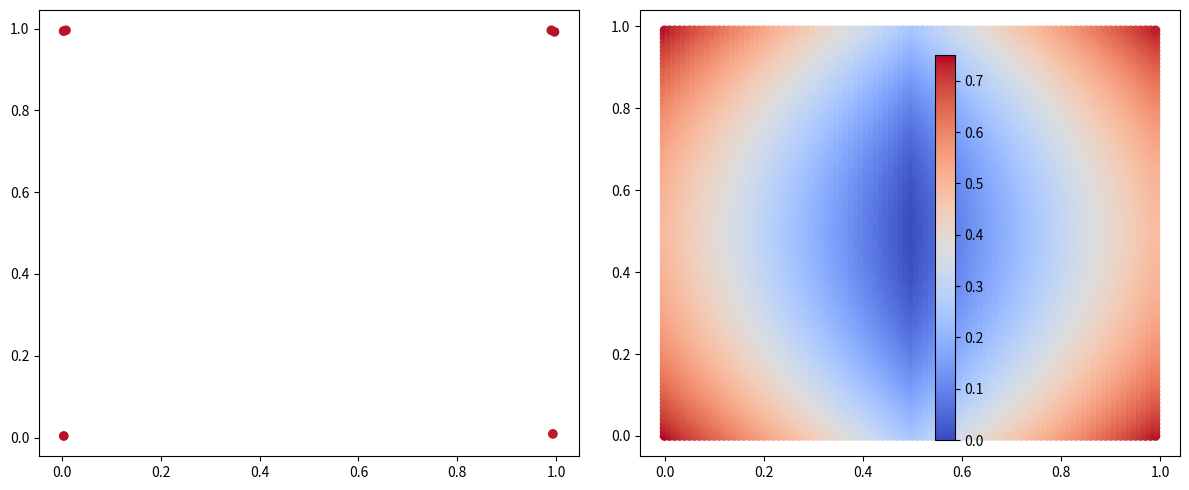

Python code for this plot:
import matplotlib.pyplot as plt
from matplotlib.colors import Normalize
import math
import random
import numpy as np

N = 6 #population 
T = 10 #quantity of generations

left_edge = 0
right_edge = 1
bottom = 0
top = 1

eps = 0.0001
epsN = int(-math.log10(eps))

selection_n = 6
mutation_n = 3

def func(x,y):
    return abs(x-1/2) + (y-1/2)**2

def starting_individuals(l, r, b, t, n):
    individuals = []
    x = []
    y = []
    step = abs(r-l)/n
    while (l <= r):
        x.append(l)
        l += step
    step = abs(t-b)/n
    while (b <= t):
        y.append(b)
        b += step
    for i in range(len(x)):
        for j in range(len(y)):
            individuals.append([x[i],y[j]])
    return individuals

def generate_population(individuals):
    population = []
    for x,y in individuals:
        population.append([x,y, func(x,y)])
    return population

def encoding(individual, n):
    individual_genes = []
    if individual == 1.0:
        individual = int(individual*pow(10,n))-1
    else:
        individual = int(individual*pow(10,n))
    for j in range(n):
        individual_genes.append(individual % 10)
        individual //= 10
    return individual_genes

def decoding(genes, n):
    individual = 0
    for i in range(n):
        individual += genes[n-1-i] * pow(10, -i-1)
    return round(individual, epsN)

def selection(population, num): #num - кількість особистостей, що ми хочемо обрати
    selected_individuals = []
    population.sort(key=lambda x:x[2], reverse = True)
    s_max = population[0][2]
    n = 0
    while n < num:
        random_individual = random.uniform(0,s_max)
        individual_index = 0
        for x, y, survavability in population:
            if n >= num:
                break
            if survavability >= random_individual:
                selected_individuals.append([x,y])
                n += 1
            else:
                break
    return selected_individuals

def crossover(individuals, num):
    new_individuals = []
    if len(individuals) < 2:
        return "Not enough individuals"
    for i in range(0, len(individuals), 2):
        parent1 = individuals[i]
        parent2 = individuals[i+1]
        child1 = parent1
        child2 = parent2
        for j in range(int(num/2)):
            temp_x = parent1[0][j]
            temp_y = parent2[1][j]
            child1[0][j] = parent2[0][j]
            child1[1][j] = parent2[1][j]
            child2[0][j] = temp_x
            child2[1][j] = temp_y
        new_individuals.append(child1)
        new_individuals.append(child2)
    return new_individuals

def mutation(individuals, n):
    for i in range(n):
        random_ind = random.randint(0,len(individuals)-1)
        random_xy = random.randint(0,1)
        random_gen = random.randint(0,len(individuals[random_ind])-1)
        random_num = random.randint(0,9)
        individuals[random_ind][random_xy][random_gen] = random_num
    return individuals

def new_gen(population, T):
    t = 0
    while (t < T):
        for i in range(len(population)):
            population[i][0] = encoding(population[i][0], epsN)
            population[i][1] = encoding(population[i][1], epsN)
        selected = selection(population, selection_n)
        children = crossover(selected, epsN)
        mut_children = mutation(children, mutation_n)
        for i in range(len(mut_children)):
            mut_children[i][0] = decoding(mut_children[i][0], epsN)
            mut_children[i][1] = decoding(mut_children[i][1], epsN)
        population = generate_population(mut_children)
        t += 1
    return population

ind = starting_individuals(left_edge,right_edge,bottom, top, N)
P = generate_population(ind)
result = new_gen(P, T)


p = generate_population(starting_individuals(left_edge, right_edge,bottom, top, 100))
x = [r[0] for r in result]
y = [r[1] for r in result]
t = [r[2] for r in result]
x_true = [r[0] for r in p]
y_true = [r[1] for r in p]
t_true = [r[2] for r in p]

fig, axs = plt.subplots(1, 2, figsize=(12, 5))

norm = Normalize(vmin=0, vmax=max(max(t),max(t_true)))
p1 = axs[0].scatter(x, y, c=t, cmap="coolwarm", norm=norm)

p2 = axs[1].scatter(x_true, y_true, c=t_true, cmap="coolwarm", norm=norm)


cbar = fig.colorbar(p2, ax=axs, location='right')
plt.tight_layout()
plt.show()